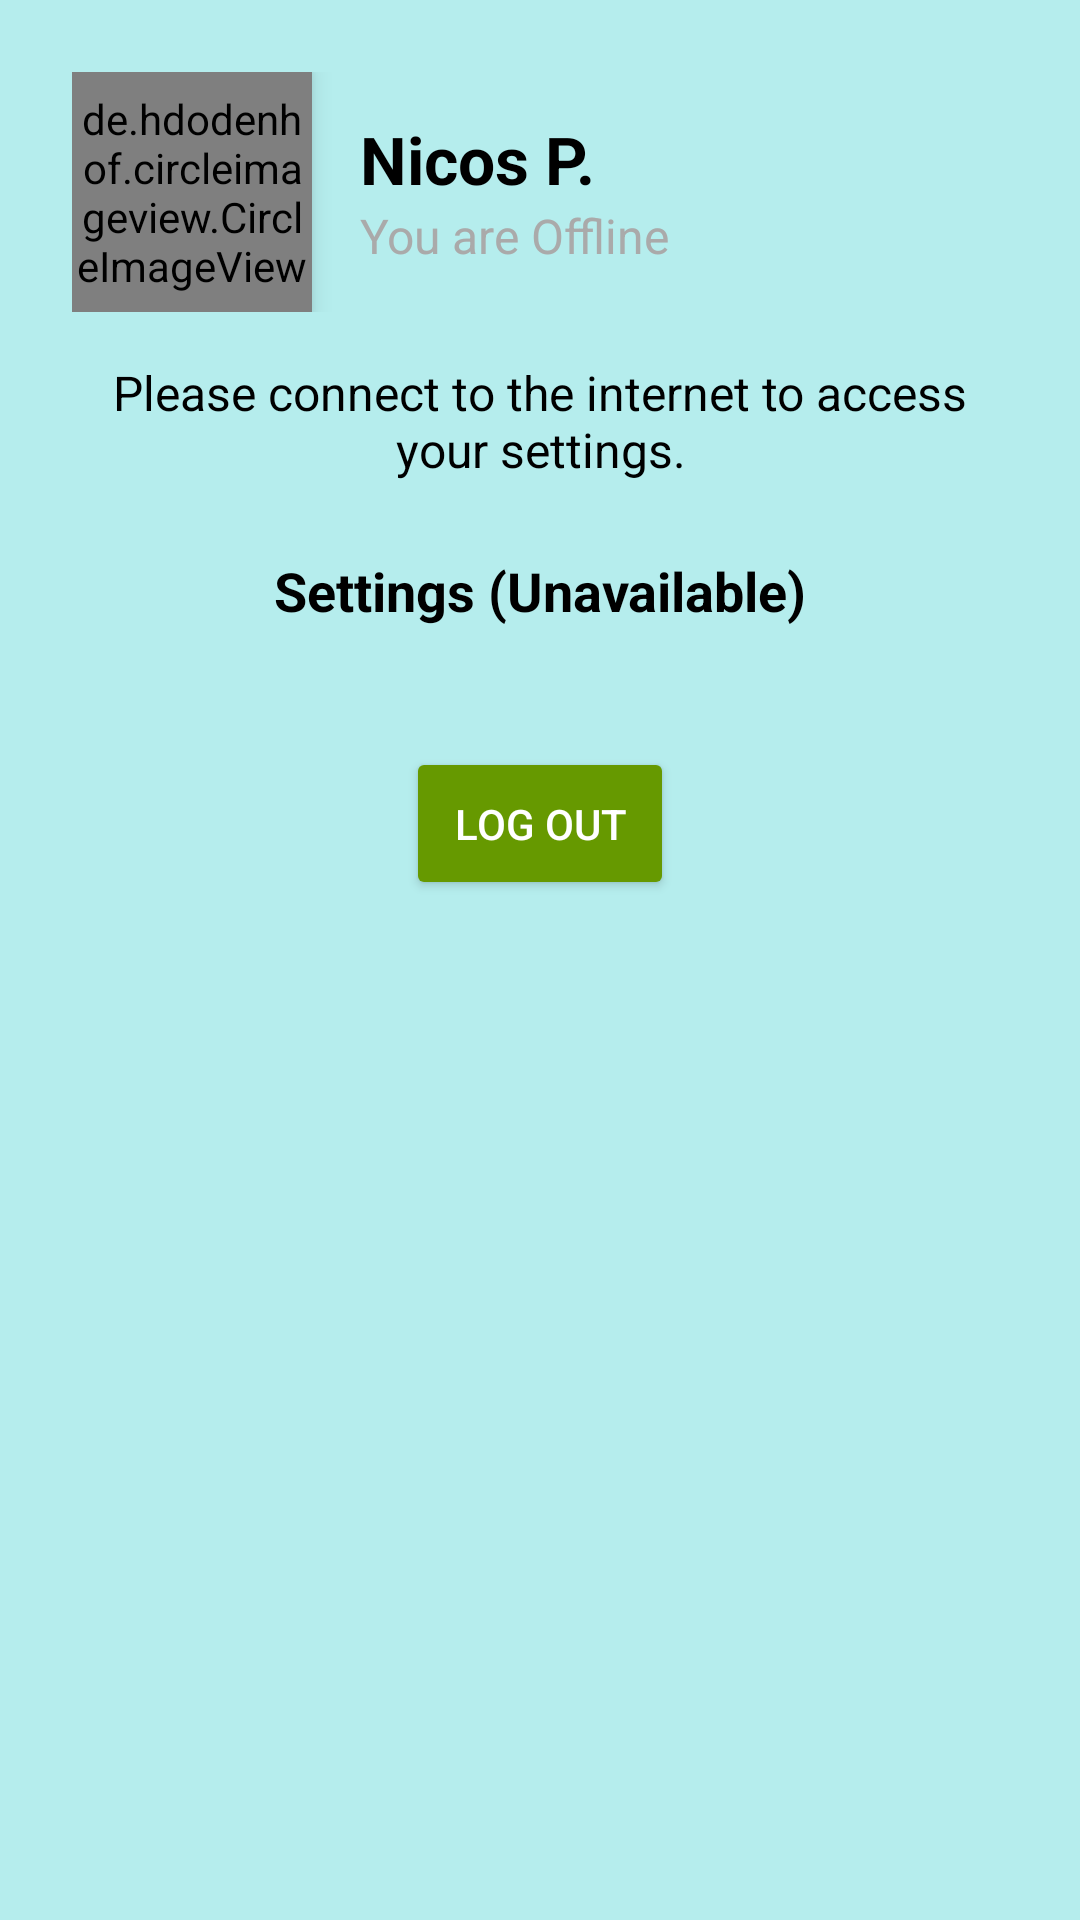

Produce the Android XML layout that renders to this screen, including the resource entries it uses.
<!-- AndroidManifest.xml: application theme Theme.TravelGuide -->
<!-- res/layout/fragment_offline_profile.xml -->
<?xml version="1.0" encoding="utf-8"?>
<LinearLayout xmlns:android="http://schemas.android.com/apk/res/android"
    xmlns:tools="http://schemas.android.com/tools"
    android:layout_width="match_parent"
    android:layout_height="match_parent"
    android:orientation="vertical"
    android:padding="24dp"
    android:background="#B5EDED"
    tools:context=".ProfileFragment">

    
    <LinearLayout
        android:layout_width="match_parent"
        android:layout_height="wrap_content"
        android:orientation="horizontal"
        android:gravity="center_vertical"
        android:paddingBottom="16dp">

        
        <de.hdodenhof.circleimageview.CircleImageView
            android:id="@+id/profilePictureImageView"
            android:layout_width="80dp"
            android:layout_height="80dp"
            android:src="@drawable/peletie"
            android:layout_marginEnd="16dp"
            android:elevation="5dp" />

        
        <LinearLayout
            android:layout_width="wrap_content"
            android:layout_height="wrap_content"
            android:orientation="vertical">

            <TextView
                android:id="@+id/welcomeTextView"
                android:layout_width="wrap_content"
                android:layout_height="wrap_content"
                android:text="Nicos P."
                android:textStyle="bold"
                android:textSize="22sp"
                android:textColor="@android:color/black" />

            <TextView
                android:layout_width="wrap_content"
                android:layout_height="wrap_content"
                android:text="You are Offline"
                android:textSize="16sp"
                android:textColor="@android:color/darker_gray" />
        </LinearLayout>
    </LinearLayout>

    
    <TextView
        android:layout_width="match_parent"
        android:layout_height="wrap_content"
        android:text="Please connect to the internet to access your settings."
        android:textSize="16sp"
        android:gravity="center"
        android:textColor="@android:color/black"
        android:layout_marginBottom="24dp" />

    
    <TextView
        android:layout_width="match_parent"
        android:layout_height="wrap_content"
        android:text="Settings (Unavailable)"
        android:textSize="18sp"
        android:textStyle="bold"
        android:textColor="@android:color/black"
        android:gravity="center"
        android:layout_marginBottom="16dp" />

    
    <Button
        android:id="@+id/logoutButton"
        android:layout_width="wrap_content"
        android:layout_height="wrap_content"
        android:text="LOG OUT"
        android:layout_gravity="center"
        android:backgroundTint="@android:color/holo_green_dark"
        android:textColor="@android:color/white"
        android:padding="16dp"
        android:layout_marginTop="24dp" />

</LinearLayout>
<!-- resources referenced by this layout -->
<resources>
  <!-- drawable peletie: jpg bitmap (drawable, 23187 bytes) -->
  <style name="Theme.TravelGuide" parent="Base.Theme.TravelGuide" />
  <style name="Base.Theme.TravelGuide" parent="Theme.Material3.DayNight.NoActionBar">
          
          
          <item name="android:statusBarColor">#009688</item>
          <item name="android:windowLightStatusBar">true</item>
      </style>
</resources>
